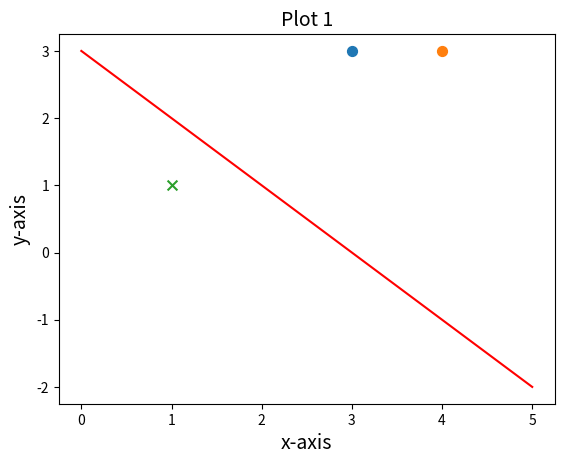

Source code (Python):
#!/usr/bin/env python
# -*- coding=utf-8 -*-
import numpy as np
import matplotlib.pyplot as plt


class ShowPicture:
    def __init__(self, data, w, b):
        self.b = b
        self.w = w
        plt.figure(1)
        plt.title('Plot 1', size=14)
        plt.xlabel('x-axis', size=14)
        plt.ylabel('y-axis', size=14)

        x_data = np.linspace(0, 5, 100)
        y_data = self.expression(x_data)
        plt.plot(x_data, y_data, color='r', label='y1 data')

        plt.scatter(data[0][0], data[0][1], s=50)
        plt.scatter(data[1][0], data[1][1], s=50)
        plt.scatter(data[2][0], data[2][1], marker='x', s=50, )
        plt.savefig('2d.png', dpi=75)

    def expression(self, x):
        y = (-self.b - self.w[0] * x) / self.w[1]
        return y

    def show(self):
        plt.show()


class perceptron:
    def __init__(self, x, y, a=1):
        self.x = x
        self.y = y
        self.w = np.zeros((x.shape[1], 1))
        self.b = 0
        self.a = 1

    def sign(self, w, b, x):
        result = 0
        y = np.dot(x, w) + b
        return int(y)

    def train(self):
        flag = True
        length = len(self.x)
        while flag:
            count = 0
            for i in range(length):
                tmpY = self.sign(self.w, self.b, self.x[i, :])
                if tmpY * self.y[i] <= 0:
                    tmp = self.y[i] * self.a * self.x[i, :]
                    tmp = tmp.reshape(self.w.shape)
                    self.w = tmp + self.w
                    self.b = self.b + self.y[i]
                    count += 1
            if count == 0:
                flag = False
        return self.w, self.b

        # 原始数据


data = [[3, 3], [4, 3], [1, 1]]
xArray = np.array([3, 3, 4, 3, 1, 1])
xArray = xArray.reshape((3, 2))
yArray = np.array([1, 1, -1])
# 感知机计算权值
myPerceptron = perceptron(x=xArray, y=yArray)
weight, bias = myPerceptron.train()
# 画图
picture = ShowPicture(data, w=weight, b=bias)
picture.show()
